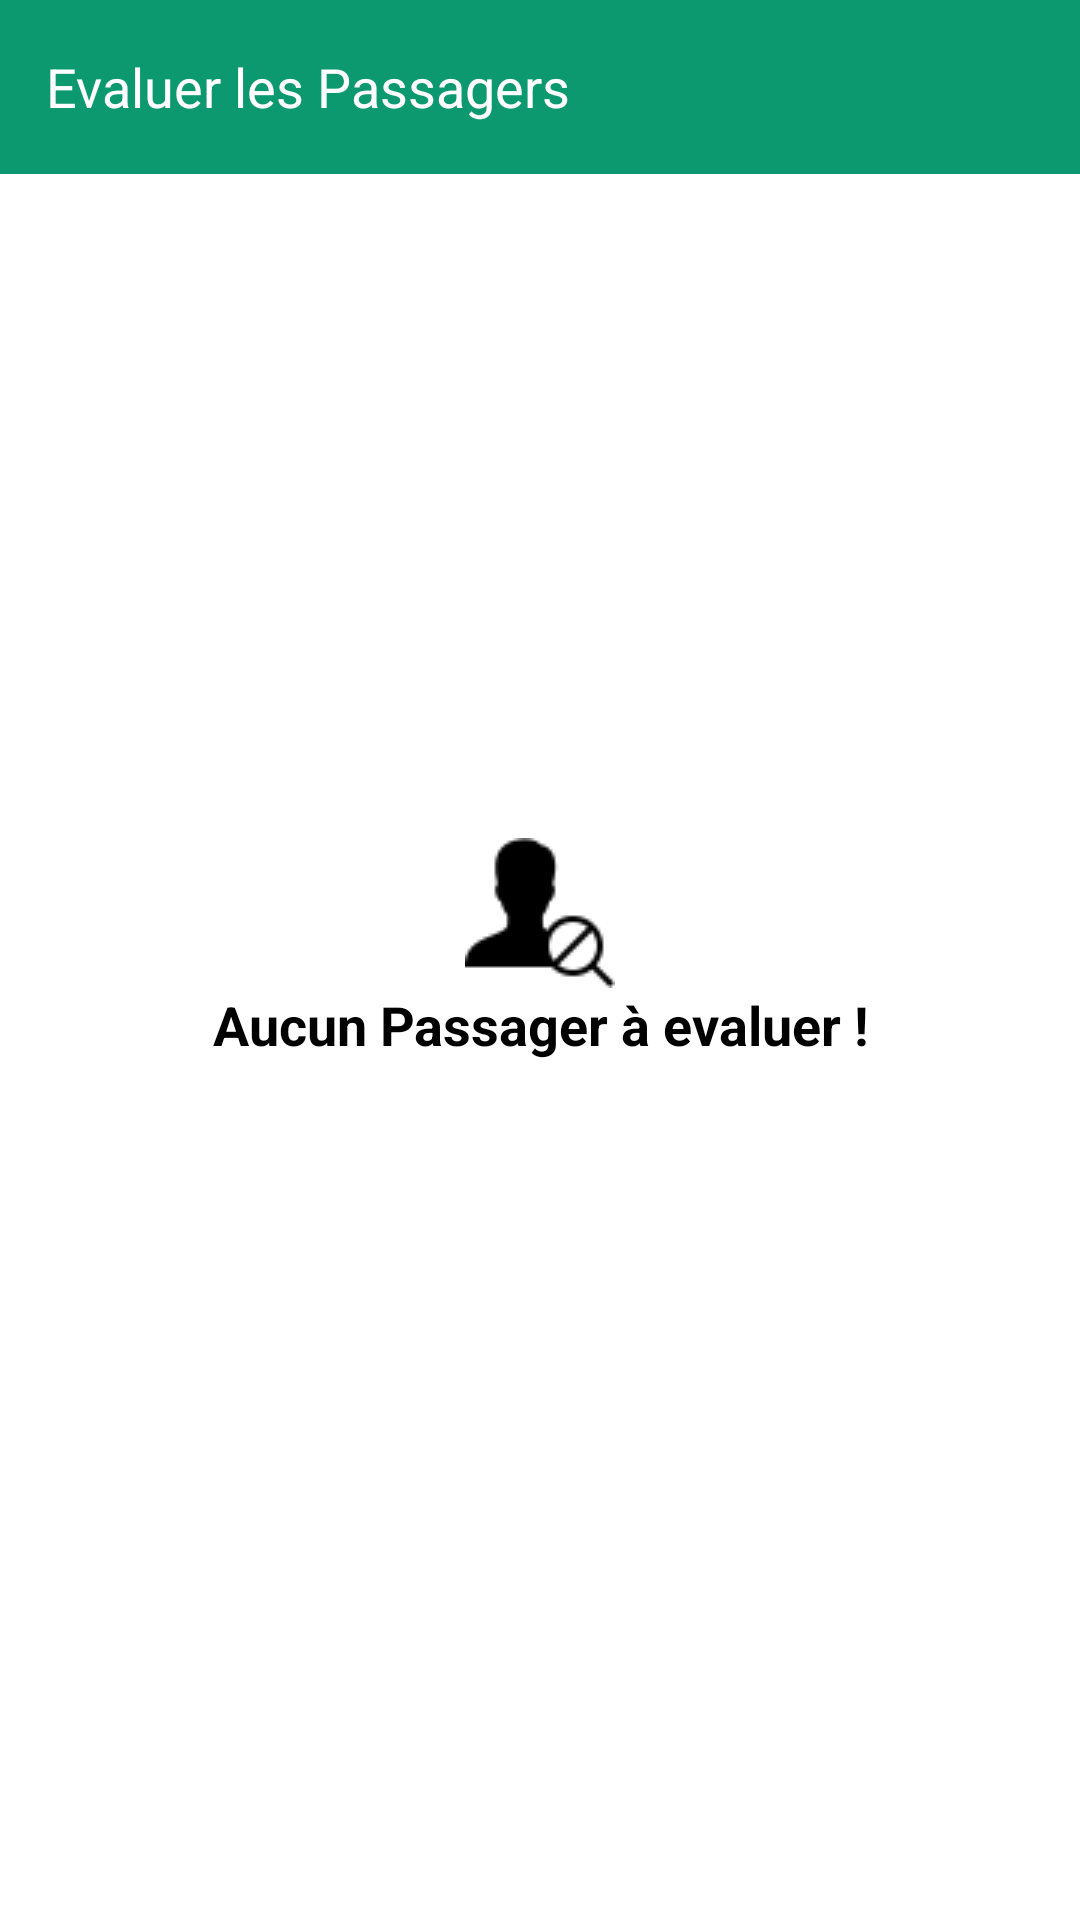

This screen was rendered from an Android layout file. Write that file and the resources it references.
<!-- AndroidManifest.xml: application theme AppTheme -->
<!-- res/layout/ratepassagerlist.xml -->
<LinearLayout android:orientation="vertical" android:layout_width="match_parent" android:layout_height="match_parent" xmlns:android="http://schemas.android.com/apk/res/android"><LinearLayout android:orientation="horizontal" android:minWidth="25px" android:minHeight="25px" android:layout_width="match_parent" android:layout_height="58dp" android:id="@+id/linearLayoutTop" android:background="#0d996f"><ImageButton android:id="@+id/backButton" android:layout_width="wrap_content" android:layout_height="wrap_content" android:src="@drawable/leftarricone" android:layout_marginTop="17dp" android:layout_marginLeft="10dp" android:background="@color/mtrl_btn_transparent_bg_color" /><TextView android:text="Evaluer les Passagers" android:textAppearance="?android:attr/textAppearanceMedium" android:layout_width="wrap_content" android:layout_height="match_parent" android:id="@+id/textView3" android:textColor="#fff" android:layout_marginStart="5dp" android:gravity="center" /></LinearLayout><LinearLayout android:layout_width="match_parent" android:layout_height="match_parent" android:id="@+id/EmptyPassagers" android:orientation="vertical" android:layout_gravity="center" android:gravity="center" android:layout_marginBottom="65dp" android:background="#ffff"><ImageView android:src="@drawable/usernotfoundevaluer" android:layout_width="match_parent" android:layout_height="wrap_content" android:minWidth="25px" android:minHeight="25px" android:id="@+id/imageView1" /><TextView android:text="Aucun Passager à evaluer !" android:textAppearance="?android:attr/textAppearanceMedium" android:layout_width="match_parent" android:layout_height="wrap_content" android:textAlignment="center" android:textStyle="bold" android:textColor="#000" android:id="@+id/textView1" /></LinearLayout><ListView android:minWidth="25px" android:minHeight="25px" android:layout_width="match_parent" android:layout_height="match_parent" android:id="@+id/listViewPassager" /></LinearLayout>
<!-- resources referenced by this layout -->
<resources>
  <!-- drawable usernotfoundevaluer: png bitmap (drawable, 854 bytes) -->
  <style name="AppTheme" parent="Theme.MaterialComponents.Light.NoActionBar"><item name="colorPrimary">@color/colorPrimary</item><item name="colorPrimaryDark">#0d996f</item><item name="colorAccent">@color/colorAccent</item><item name="android:windowLightStatusBar">true</item></style>
  <!-- not gathered from this repository: default colours our renderer supplied (Android Studio template values) -->
  <color name="colorPrimary">#FF6200EE</color>
  <color name="colorAccent">#FF03DAC5</color>
</resources>
